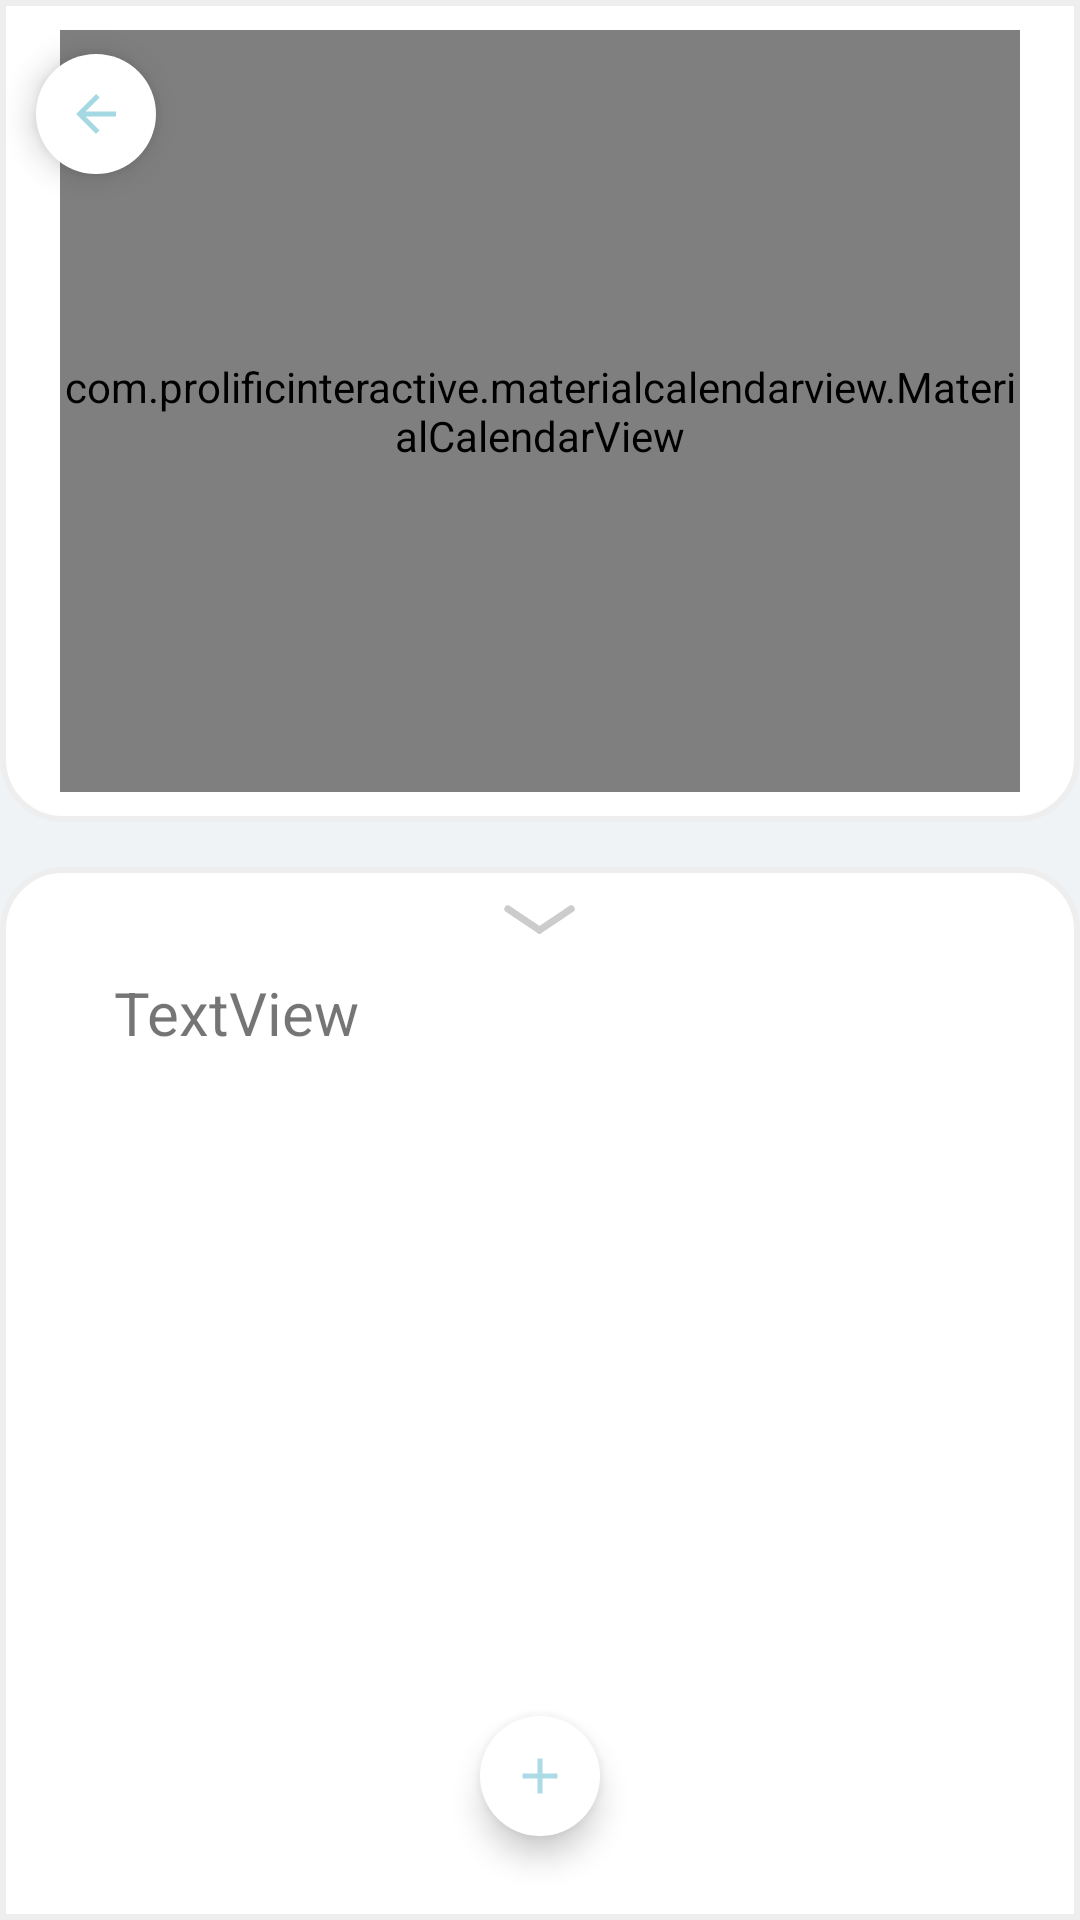

The Android layout XML behind this screen, and the referenced resources:
<!-- AndroidManifest.xml: application theme Theme.TodoChack -->
<!-- res/layout/activity_calendar2.xml -->
<?xml version="1.0" encoding="utf-8"?>
<androidx.constraintlayout.widget.ConstraintLayout

    xmlns:android="http://schemas.android.com/apk/res/android"
    xmlns:app="http://schemas.android.com/apk/res-auto"
    xmlns:tools="http://schemas.android.com/tools"
    android:id="@+id/RootLayout_cal"
    android:layout_width="match_parent"
    android:layout_height="match_parent"
    android:background="#EFF3F6"
    android:backgroundTint="#EFF3F6"
    tools:context=".CalendarActivity">

        <FrameLayout
            android:id="@+id/container_cal"
            android:layout_width="match_parent"
            android:layout_height="274dp"
            android:background="@drawable/corner_shape_cal"
            tools:ignore="MissingConstraints">

                <com.prolificinteractive.materialcalendarview.MaterialCalendarView
                    android:id="@+id/mcv"
                    android:layout_width="match_parent"
                    android:layout_height="match_parent"
                    android:layout_gravity="center"
                    android:background="@color/white"
                    app:layout_constraintEnd_toEndOf="parent"

                    app:layout_constraintStart_toStartOf="parent"
                    app:layout_constraintTop_toTopOf="parent"
                    app:mcv_selectionColor="#A4D9E3"
                    app:mcv_showOtherDates="defaults">
                </com.prolificinteractive.materialcalendarview.MaterialCalendarView>

                

        </FrameLayout>

        <com.google.android.material.floatingactionbutton.FloatingActionButton
            android:id="@+id/fab_back"
            android:layout_width="40dp"
            android:layout_height="40dp"

            android:adjustViewBounds="false"
            android:background="@color/white"
            android:clickable="true"
            android:scaleType="fitCenter"
            android:src="@drawable/ic_fab_back"
            app:backgroundTint="@android:color/white"
            app:borderWidth="0dp"

            app:fabSize="mini"
            app:layout_constraintStart_toStartOf="parent"
            app:layout_constraintTop_toTopOf="parent"
            app:useCompatPadding="true"
            tools:ignore="MissingConstraints" />

        <LinearLayout
            android:layout_width="match_parent"
            android:layout_height="0dp"
            android:layout_marginTop="15dp"
            android:background="@drawable/corner_shape_cal2"
            android:orientation="vertical"
            app:layout_constraintBottom_toBottomOf="parent"
            app:layout_constraintEnd_toEndOf="parent"
            app:layout_constraintStart_toStartOf="parent"
            app:layout_constraintTop_toBottomOf="@+id/container_cal">

                <Button
                    android:id="@+id/button"
                    android:layout_width="25dp"
                    android:layout_height="15dp"
                    android:layout_gravity="center_horizontal"
                    android:background="@drawable/ic_calendar_down" />

                <TextView
                    android:id="@+id/textView3"
                    android:layout_width="wrap_content"
                    android:layout_height="wrap_content"
                    android:layout_marginLeft="18dp"
                    android:layout_marginTop="10dp"
                    android:text="TextView"
                    android:textSize="20dp" />

                <androidx.recyclerview.widget.RecyclerView
                    android:id="@+id/rvTodayList"
                    android:layout_width="match_parent"
                    android:layout_height="wrap_content"

                    android:layout_marginLeft="16dp"
                    android:layout_marginTop="16dp"
                    android:layout_marginRight="16dp"
                    android:layout_marginBottom="16dp"
                    android:layout_weight="1"
                    app:layoutManager="androidx.recyclerview.widget.LinearLayoutManager"
                    tools:listitem="@layout/item_todo">

                </androidx.recyclerview.widget.RecyclerView>

                <com.google.android.material.floatingactionbutton.FloatingActionButton
                    android:id="@+id/fab_back2"
                    android:layout_width="40dp"
                    android:layout_height="40dp"

                    android:layout_gravity="center_horizontal"
                    android:adjustViewBounds="false"
                    android:background="@color/white"
                    android:clickable="true"
                    android:scaleType="fitCenter"
                    android:src="@drawable/ic_baseline_add_24"
                    app:backgroundTint="@android:color/white"

                    app:borderWidth="0dp"
                    app:fabSize="mini"
                    app:layout_constraintStart_toStartOf="parent"
                    app:layout_constraintTop_toTopOf="parent"
                    app:useCompatPadding="true"
                    tools:ignore="MissingConstraints" />



        </LinearLayout>

</androidx.constraintlayout.widget.ConstraintLayout>
<!-- res/layout/item_todo.xml (included above) -->
<?xml version="1.0" encoding="utf-8"?>
<androidx.constraintlayout.widget.ConstraintLayout xmlns:android="http://schemas.android.com/apk/res/android"
    xmlns:app="http://schemas.android.com/apk/res-auto"
    xmlns:tools="http://schemas.android.com/tools"
    android:id="@+id/ClItemTodoLayout"
    android:layout_width="match_parent"
    android:layout_height="wrap_content"
    android:background="@drawable/corner_shape">

    <CheckBox
        android:id="@+id/todo_done"
        android:layout_width="24dp"
        android:layout_height="24dp"
        android:layout_margin="16dp"

        android:background="@drawable/custom_checkbox"
        android:button="@null"
        android:gravity="center_vertical"
        app:layout_constraintBottom_toBottomOf="parent"
        app:layout_constraintLeft_toLeftOf="parent"
        app:layout_constraintTop_toTopOf="parent" />

    <androidx.constraintlayout.widget.ConstraintLayout
        android:id="@+id/cbTodoDone"
        android:layout_width="0dp"
        android:layout_height="wrap_content"
        android:layout_marginLeft="16dp"
        android:layout_marginTop="3dp"
        app:layout_constraintBottom_toBottomOf="parent"
        app:layout_constraintLeft_toRightOf="@id/todo_done"
        app:layout_constraintRight_toLeftOf="@id/ivTodoMenu"
        app:layout_constraintTop_toTopOf="parent">

        <TextView
            android:id="@+id/tvTodoText"
            android:layout_width="match_parent"
            android:layout_height="0dp"
            android:autoSizeTextType="uniform"
            android:text="TextView"
            android:textSize="14sp"
            tools:ignore="MissingConstraints" />

        
        
        
        
        
        
        
        
        
        

        


    </androidx.constraintlayout.widget.ConstraintLayout>


    <TextView
        android:id="@+id/tvTodoTime"
        android:layout_width="wrap_content"
        android:layout_height="wrap_content"

        android:textSize="2sp"
        android:visibility="invisible"
        app:layout_constraintStart_toEndOf="@+id/ivTodoMenu"
        tools:ignore="MissingConstraints"
        tools:layout_editor_absoluteY="10dp" />

    <ImageView
        android:id="@+id/ivTodoMenu"
        android:layout_width="wrap_content"
        android:layout_height="wrap_content"
        android:layout_marginEnd="16dp"
        android:src="@drawable/ic_menu_btn"
        android:visibility="visible"
        app:layout_constraintBottom_toBottomOf="parent"
        app:layout_constraintEnd_toEndOf="parent"
        app:layout_constraintTop_toTopOf="parent" />


</androidx.constraintlayout.widget.ConstraintLayout>
<!-- resources referenced by this layout -->
<resources>
  <color name="white">#FFFFFFFF</color>
  <!-- drawable corner_shape (drawable) -->
  <?xml version="1.0" encoding="utf-8"?>
  <shape xmlns:android="http://schemas.android.com/apk/res/android"
      android:id="@+id/shape_my">
      <stroke android:width="2dp" android:color="#EEE" />
      <padding android:left="20dp"
          android:top="10dp"
          android:right="20dp"
          android:bottom="10dp" />
      <corners android:radius="20dp" />
      <solid android:color="@color/white" />
  </shape>
  <!-- drawable corner_shape_cal (drawable) -->
  <?xml version="1.0" encoding="utf-8"?>
  <shape xmlns:android="http://schemas.android.com/apk/res/android"
      android:id="@+id/shape_cal">
      <stroke android:width="2dp" android:color="#EEE" />
      <padding android:left="20dp"
          android:top="10dp"
          android:right="20dp"
          android:bottom="10dp" />
      <corners android:topLeftRadius="0dp"
               android:topRightRadius="0dp"
               android:bottomLeftRadius="20dp"
               android:bottomRightRadius="20dp" />
      <solid android:color="@color/white" />
  </shape>
  <!-- drawable corner_shape_cal2 (drawable-v24) -->
  <?xml version="1.0" encoding="utf-8"?>
  <shape xmlns:android="http://schemas.android.com/apk/res/android"
      android:id="@+id/shape_cal2">
      <stroke android:width="2dp" android:color="#EEE" />
      <padding android:left="20dp"
          android:top="10dp"
          android:right="20dp"
          android:bottom="10dp" />
      <corners android:topLeftRadius="20dp"
               android:topRightRadius="20dp"
               android:bottomLeftRadius="0dp"
               android:bottomRightRadius="0dp" />
      <solid android:color="@color/white" />
  </shape>
  <!-- drawable custom_checkbox (drawable) -->
  <?xml version="1.0" encoding="utf-8"?>
  <selector xmlns:android="http://schemas.android.com/apk/res/android">
      
      <item android:drawable="@drawable/ic_bf_checkbox" android:state_checked="false" />
      
      <item android:drawable="@drawable/ic_af_checkbox" android:state_checked="true" />
  </selector>
  <!-- drawable ic_baseline_add_24 (drawable) -->
  <vector android:height="24dp" android:tint="#ABDBE4"
      android:viewportHeight="24" android:viewportWidth="24"
      android:width="24dp" xmlns:android="http://schemas.android.com/apk/res/android">
      <path android:fillColor="@android:color/white" android:pathData="M19,13h-6v6h-2v-6H5v-2h6V5h2v6h6v2z"/>
  </vector>
  <!-- drawable ic_fab_back (drawable) -->
  <vector android:height="40dp" android:tint="#A4D9E3"
      android:viewportHeight="24" android:viewportWidth="24"
      android:width="40dp" xmlns:android="http://schemas.android.com/apk/res/android">
      <path android:fillColor="@android:color/white" android:pathData="M20,11H7.83l5.59,-5.59L12,4l-8,8 8,8 1.41,-1.41L7.83,13H20v-2z"/>
  </vector>
  <!-- drawable ic_bf_checkbox (drawable) -->
  <vector xmlns:android="http://schemas.android.com/apk/res/android"
      android:width="24dp"
      android:height="24dp"
      android:viewportWidth="24"
      android:viewportHeight="24">
    <path
        android:pathData="M12,12m-11.35,0a11.35,11.35 0,1 1,22.7 0a11.35,11.35 0,1 1,-22.7 0"
        android:strokeWidth="1.3"
        android:fillColor="#00000000"
        android:strokeColor="#dcdcdc"/>
  </vector>
  <color name="purple_500">#FF6200EE</color>
  <color name="purple_700">#FF3700B3</color>
  <color name="teal_200">#FF03DAC5</color>
  <color name="teal_700">#FF018786</color>
  <color name="black">#FF000000</color>
</resources>
